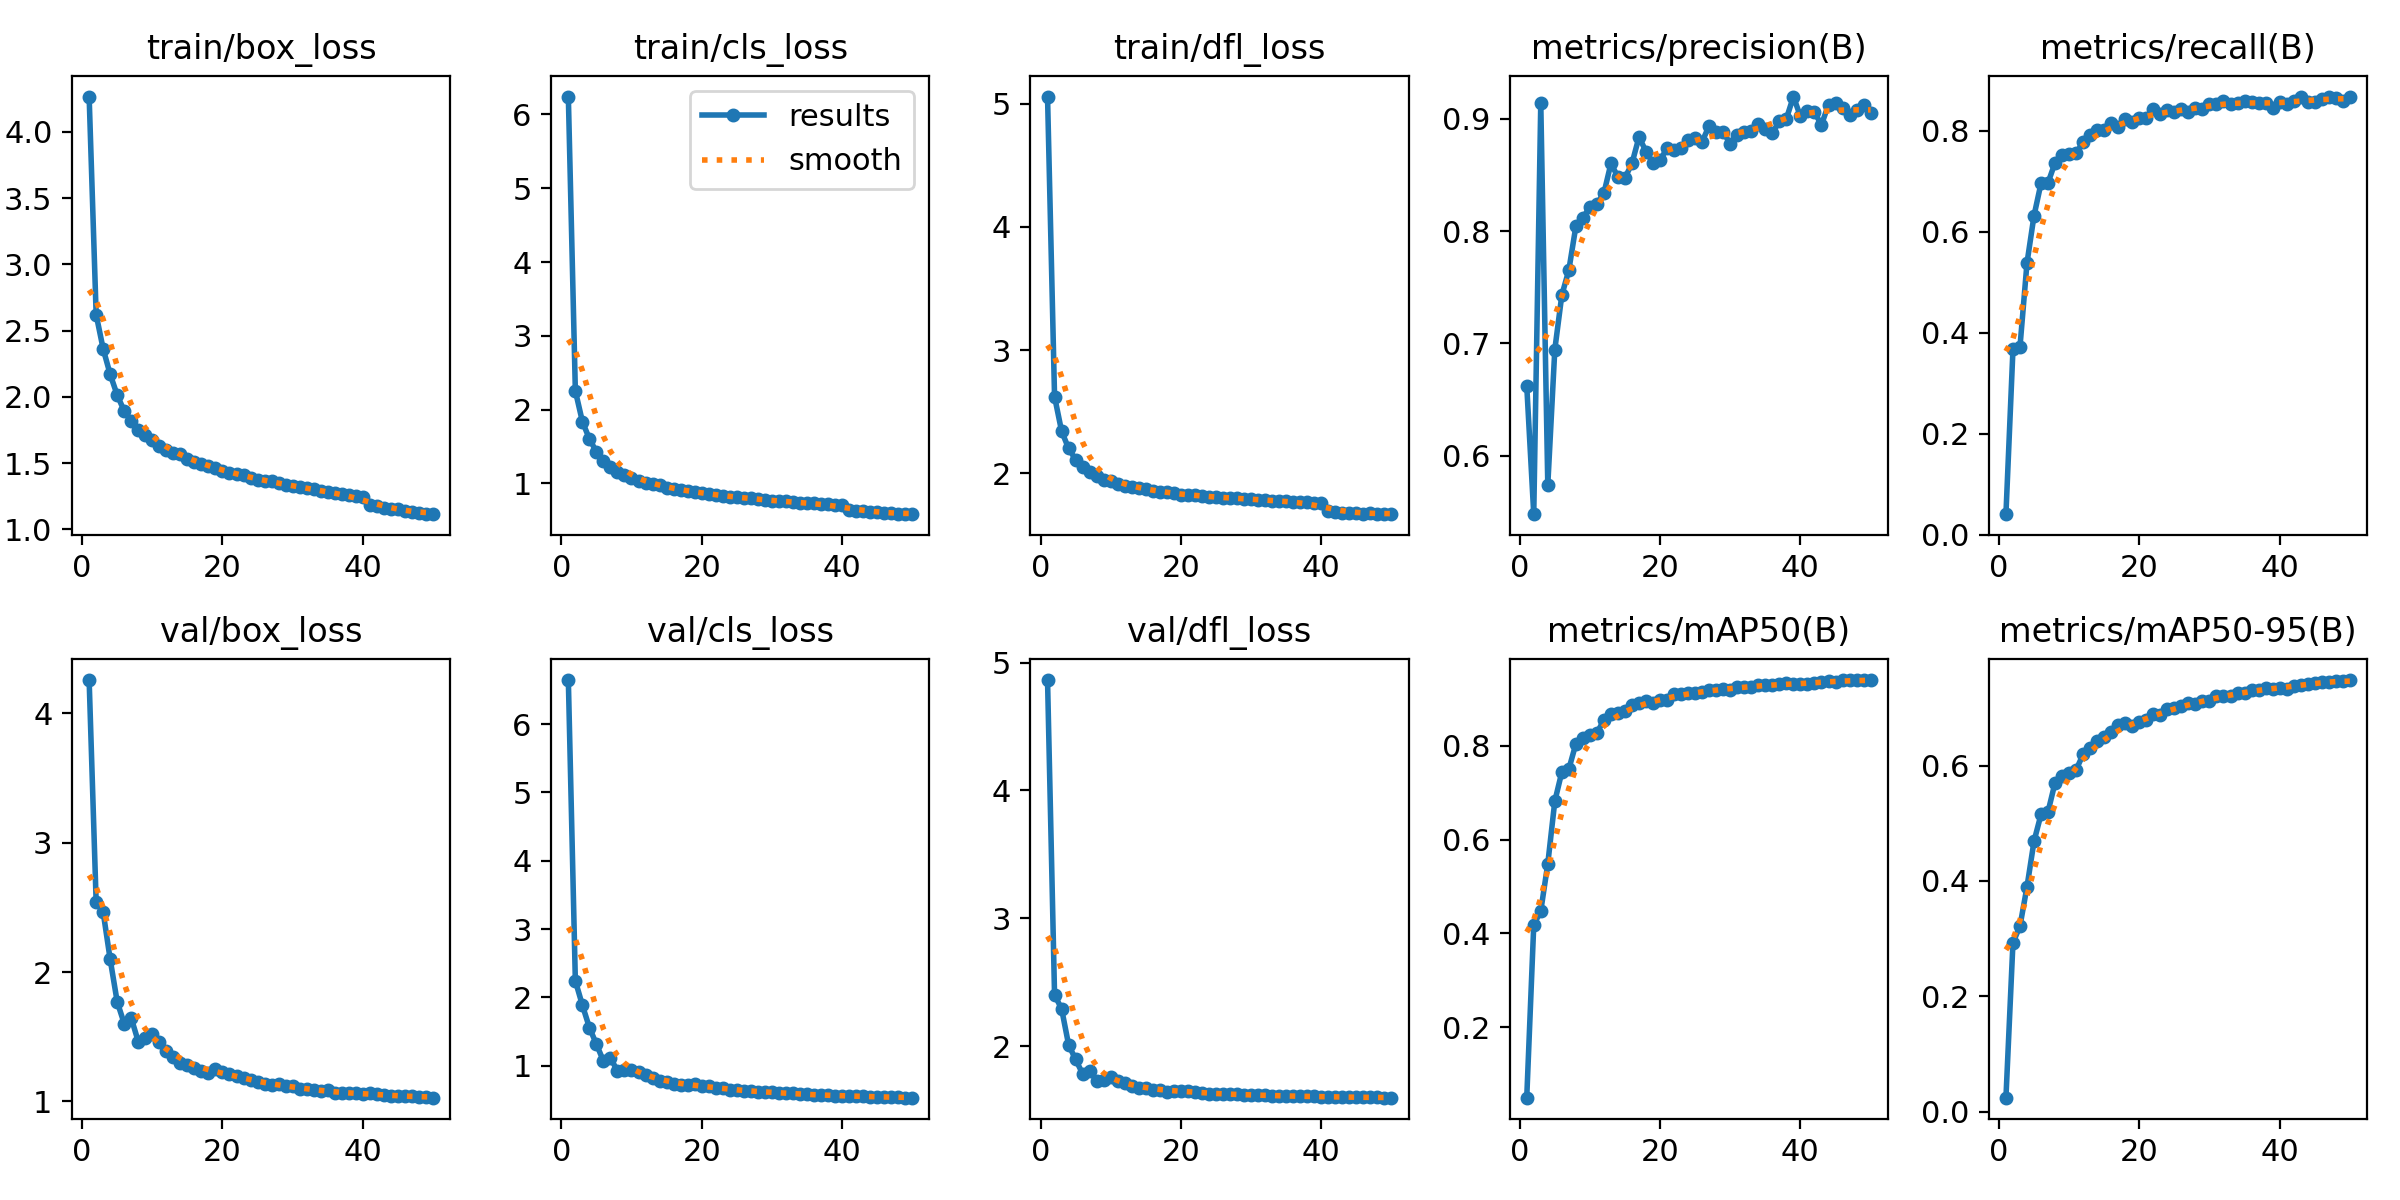

The file beside this chart, header and first rows:
epoch, time, train/box_loss, train/cls_loss, train/dfl_loss, metrics/precision(B), metrics/recall(B), metrics/mAP50(B), metrics/mAP50-95(B), val/box_loss, val/cls_loss, val/dfl_loss, lr/pg0, lr/pg1, lr/pg2
1, 314, 4.267, 6.243, 5.06, 0.6622, 0.04068, 0.04993, 0.02421, 4.256, 6.646, 4.864, 0.0005547, 0.0005547, 0.0005547
2, 619.5, 2.621, 2.253, 2.621, 0.5478, 0.3666, 0.4182, 0.2927, 2.541, 2.243, 2.399, 0.001088, 0.001088, 0.001088
3, 918.9, 2.361, 1.837, 2.341, 0.914, 0.3718, 0.4479, 0.3216, 2.463, 1.888, 2.292, 0.0016, 0.0016, 0.0016
4, 1212, 2.169, 1.601, 2.2, 0.574, 0.5379, 0.5486, 0.3897, 2.097, 1.559, 2.01, 0.001568, 0.001568, 0.001568
5, 1505, 2.013, 1.428, 2.109, 0.6944, 0.6314, 0.682, 0.4687, 1.769, 1.317, 1.895, 0.001535, 0.001535, 0.001535
6, 1800, 1.892, 1.301, 2.045, 0.7429, 0.6957, 0.7441, 0.5153, 1.601, 1.07, 1.783, 0.001502, 0.001502, 0.001502
7, 2098, 1.819, 1.222, 2.01, 0.7652, 0.6968, 0.7505, 0.52, 1.644, 1.111, 1.802, 0.001469, 0.001469, 0.001469
8, 2395, 1.747, 1.157, 1.974, 0.8042, 0.7363, 0.8044, 0.5703, 1.462, 0.9288, 1.729, 0.001436, 0.001436, 0.001436
9, 2684, 1.709, 1.111, 1.946, 0.8117, 0.7524, 0.8159, 0.5826, 1.489, 0.9359, 1.738, 0.001403, 0.001403, 0.001403
10, 2976, 1.675, 1.076, 1.935, 0.8214, 0.7537, 0.8227, 0.5874, 1.52, 0.9394, 1.756, 0.00137, 0.00137, 0.00137
11, 3267, 1.625, 1.032, 1.915, 0.8242, 0.7546, 0.8277, 0.5927, 1.462, 0.9115, 1.725, 0.001337, 0.001337, 0.001337
12, 3558, 1.599, 1.009, 1.899, 0.8338, 0.7777, 0.8551, 0.6193, 1.391, 0.8591, 1.709, 0.001304, 0.001304, 0.001304
13, 3850, 1.574, 0.9868, 1.888, 0.8602, 0.7913, 0.867, 0.6308, 1.346, 0.8172, 1.686, 0.001271, 0.001271, 0.001271
14, 4142, 1.567, 0.9715, 1.877, 0.848, 0.8016, 0.8701, 0.6423, 1.295, 0.7832, 1.67, 0.001238, 0.001238, 0.001238
15, 4434, 1.526, 0.9422, 1.869, 0.8472, 0.8002, 0.8749, 0.6495, 1.285, 0.7643, 1.67, 0.001205, 0.001205, 0.001205
16, 4724, 1.509, 0.9165, 1.854, 0.8603, 0.8156, 0.886, 0.6575, 1.261, 0.7356, 1.656, 0.001172, 0.001172, 0.001172
17, 5010, 1.492, 0.9037, 1.847, 0.8837, 0.8061, 0.8916, 0.67, 1.236, 0.7164, 1.653, 0.001139, 0.001139, 0.001139
18, 5301, 1.481, 0.8915, 1.842, 0.8707, 0.8224, 0.896, 0.6744, 1.216, 0.7122, 1.643, 0.001106, 0.001106, 0.001106
19, 5592, 1.46, 0.8852, 1.834, 0.8605, 0.8163, 0.8911, 0.6693, 1.248, 0.7346, 1.652, 0.001073, 0.001073, 0.001073
20, 5879, 1.437, 0.868, 1.821, 0.8633, 0.8255, 0.8981, 0.675, 1.227, 0.701, 1.649, 0.00104, 0.00104, 0.00104
21, 6167, 1.425, 0.8553, 1.819, 0.8736, 0.8255, 0.8981, 0.6784, 1.21, 0.6996, 1.65, 0.001007, 0.001007, 0.001007
22, 6456, 1.418, 0.8429, 1.818, 0.8723, 0.8431, 0.9109, 0.6894, 1.193, 0.6769, 1.639, 0.0009739, 0.0009739, 0.0009739
23, 6744, 1.411, 0.8328, 1.817, 0.8741, 0.8332, 0.9103, 0.6876, 1.182, 0.6685, 1.634, 0.0009409, 0.0009409, 0.0009409
24, 7034, 1.386, 0.8131, 1.806, 0.881, 0.8413, 0.913, 0.6984, 1.163, 0.6449, 1.626, 0.0009078, 0.0009078, 0.0009078
25, 7326, 1.374, 0.8105, 1.805, 0.8828, 0.8361, 0.9127, 0.699, 1.153, 0.6475, 1.626, 0.0008748, 0.0008748, 0.0008748
26, 7617, 1.361, 0.8011, 1.797, 0.8797, 0.8425, 0.9148, 0.7031, 1.132, 0.6361, 1.622, 0.0008418, 0.0008418, 0.0008418
27, 7911, 1.361, 0.7955, 1.796, 0.8938, 0.8366, 0.9186, 0.708, 1.124, 0.6248, 1.622, 0.0008088, 0.0008088, 0.0008088
28, 8194, 1.352, 0.7832, 1.797, 0.8884, 0.8446, 0.9201, 0.7072, 1.131, 0.6234, 1.623, 0.0007758, 0.0007758, 0.0007758
29, 8477, 1.332, 0.7723, 1.79, 0.8882, 0.8429, 0.9208, 0.7116, 1.116, 0.6147, 1.617, 0.0007428, 0.0007428, 0.0007428
30, 8763, 1.326, 0.7653, 1.789, 0.8775, 0.8517, 0.9195, 0.7123, 1.118, 0.6194, 1.618, 0.0007098, 0.0007098, 0.0007098
31, 9052, 1.319, 0.7589, 1.785, 0.8853, 0.852, 0.9264, 0.7211, 1.1, 0.6015, 1.615, 0.0006768, 0.0006768, 0.0006768
32, 9337, 1.308, 0.7532, 1.779, 0.888, 0.8575, 0.9248, 0.7197, 1.098, 0.6008, 1.615, 0.0006438, 0.0006438, 0.0006438
33, 9625, 1.303, 0.7445, 1.774, 0.8887, 0.853, 0.9251, 0.721, 1.088, 0.5963, 1.612, 0.0006108, 0.0006108, 0.0006108
34, 9915, 1.287, 0.7333, 1.771, 0.8955, 0.8552, 0.9292, 0.7265, 1.08, 0.5814, 1.61, 0.0005778, 0.0005778, 0.0005778
35, 10200, 1.282, 0.7323, 1.773, 0.8911, 0.8594, 0.9299, 0.7254, 1.085, 0.5825, 1.611, 0.0005448, 0.0005448, 0.0005448
36, 10485, 1.272, 0.7265, 1.766, 0.8872, 0.8558, 0.9293, 0.7315, 1.066, 0.5729, 1.606, 0.0005118, 0.0005118, 0.0005118
37, 10774, 1.269, 0.7237, 1.764, 0.8978, 0.8542, 0.9312, 0.7315, 1.064, 0.5723, 1.606, 0.0004788, 0.0004788, 0.0004788
38, 11056, 1.26, 0.716, 1.762, 0.9, 0.8555, 0.933, 0.7346, 1.062, 0.566, 1.605, 0.0004458, 0.0004458, 0.0004458
39, 11342, 1.251, 0.7026, 1.759, 0.9197, 0.845, 0.9309, 0.7327, 1.063, 0.5648, 1.605, 0.0004127, 0.0004127, 0.0004127
40, 11627, 1.243, 0.7031, 1.759, 0.9021, 0.8556, 0.9316, 0.7338, 1.056, 0.563, 1.603, 0.0003797, 0.0003797, 0.0003797
41, 11915, 1.184, 0.6412, 1.688, 0.9069, 0.8527, 0.9316, 0.7324, 1.065, 0.5606, 1.603, 0.0003467, 0.0003467, 0.0003467
42, 12197, 1.173, 0.6308, 1.682, 0.9056, 0.8585, 0.9344, 0.7384, 1.056, 0.5524, 1.603, 0.0003137, 0.0003137, 0.0003137
43, 12481, 1.164, 0.6226, 1.676, 0.8947, 0.8665, 0.937, 0.7395, 1.048, 0.5529, 1.601, 0.0002807, 0.0002807, 0.0002807
44, 12760, 1.153, 0.6094, 1.676, 0.9126, 0.8564, 0.9376, 0.7409, 1.045, 0.5489, 1.6, 0.0002477, 0.0002477, 0.0002477
45, 13044, 1.153, 0.6106, 1.677, 0.9139, 0.8564, 0.9368, 0.7435, 1.04, 0.5467, 1.599, 0.0002147, 0.0002147, 0.0002147
46, 13333, 1.135, 0.6019, 1.669, 0.9099, 0.8624, 0.9394, 0.7448, 1.042, 0.5445, 1.598, 0.0001817, 0.0001817, 0.0001817
47, 13618, 1.129, 0.5924, 1.673, 0.9034, 0.8672, 0.9396, 0.7455, 1.038, 0.5405, 1.598, 0.0001487, 0.0001487, 0.0001487
48, 13901, 1.124, 0.5856, 1.666, 0.9079, 0.8639, 0.9396, 0.7463, 1.035, 0.537, 1.597, 0.0001157, 0.0001157, 0.0001157
49, 14188, 1.114, 0.5866, 1.67, 0.9119, 0.8578, 0.9401, 0.7472, 1.032, 0.5352, 1.597, 8.26832e-05, 8.26832e-05, 8.26832e-05
50, 14474, 1.114, 0.5812, 1.67, 0.9049, 0.8673, 0.9403, 0.7482, 1.029, 0.5339, 1.596, 4.96766e-05, 4.96766e-05, 4.96766e-05
